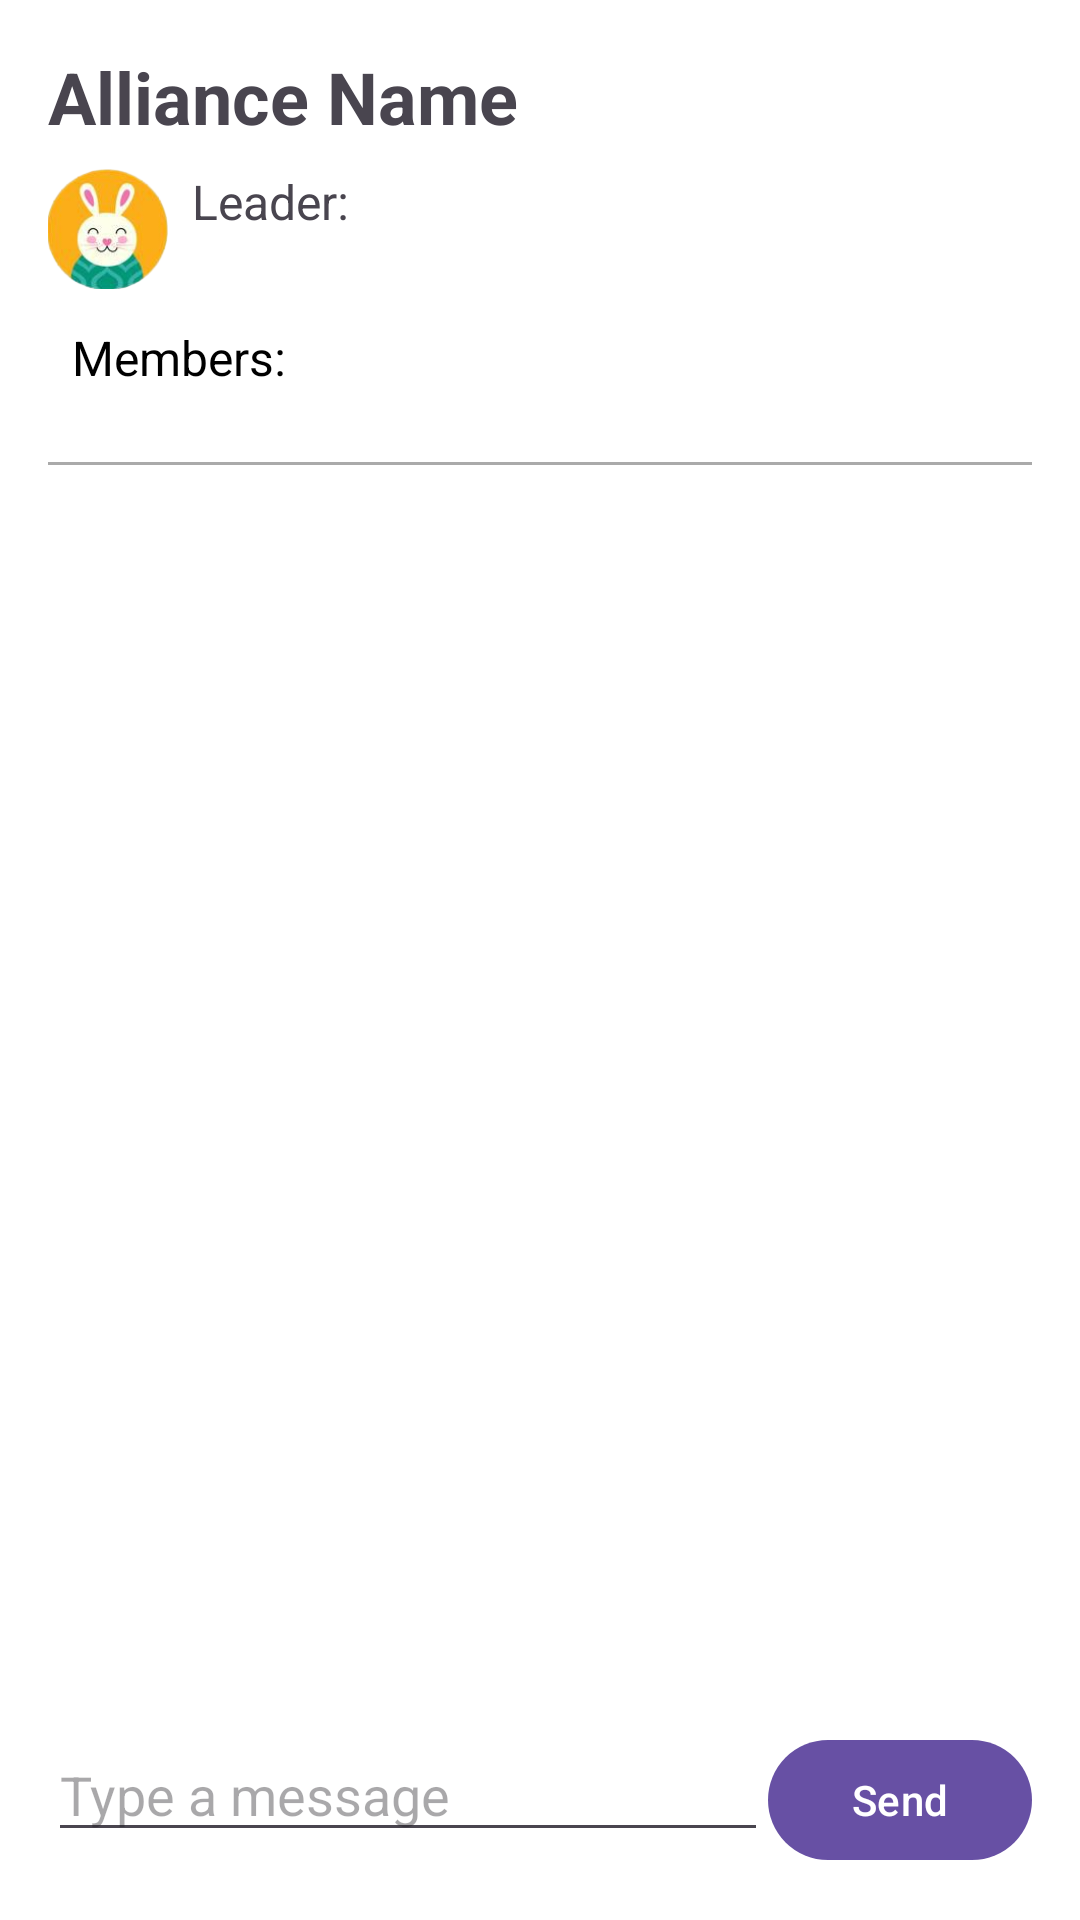

Here is an Android app screen rendered from its layout file. Give the layout XML and the strings, colors and styles it references.
<!-- AndroidManifest.xml: application theme Theme.HabitForge -->
<!-- res/layout/fragment_alliance.xml -->
<?xml version="1.0" encoding="utf-8"?>
<LinearLayout xmlns:android="http://schemas.android.com/apk/res/android"
    android:id="@+id/layout_alliance"
    android:layout_width="match_parent"
    android:layout_height="match_parent"
    android:orientation="vertical"
    android:padding="16dp"
    android:background="@color/white">

    
    <TextView
        android:id="@+id/text_alliance_name"
        android:layout_width="match_parent"
        android:layout_height="wrap_content"
        android:text="Alliance Name"
        android:textSize="24sp"
        android:textStyle="bold"
        android:paddingBottom="8dp"/>

    
    <LinearLayout
        android:layout_width="match_parent"
        android:layout_height="wrap_content"
        android:orientation="horizontal"
        android:paddingBottom="4dp">

        <ImageView
            android:id="@+id/image_leader_avatar"
            android:layout_width="40dp"
            android:layout_height="40dp"
            android:src="@drawable/avatar1"
            android:scaleType="centerCrop"
            android:layout_marginEnd="8dp"
            android:contentDescription="Leader avatar"/>

        <TextView
            android:id="@+id/text_leader"
            android:layout_width="wrap_content"
            android:layout_height="wrap_content"
            android:text="Leader: "
            android:textSize="16sp"/>
    </LinearLayout>

    <Button
        android:id="@+id/button_disband_alliance"
        android:layout_width="match_parent"
        android:layout_height="wrap_content"
        android:text="Ukini savez"
        android:visibility="gone"
        android:backgroundTint="@color/red"
        android:textColor="@android:color/white"
        android:layout_marginTop="8dp"/>


    <Button
        android:id="@+id/button_start_mission"
        android:layout_width="match_parent"
        android:layout_height="wrap_content"
        android:text="Start Special Mission"
        android:visibility="gone"
        android:backgroundTint="@color/purple_500"
        android:textColor="@android:color/white"
        android:layout_marginTop="8dp" />


    <TextView
        android:id="@+id/text_example"
        android:layout_width="wrap_content"
        android:layout_height="wrap_content"
        android:text="Members:"
        android:textSize="16sp"
        android:textColor="@android:color/black"
        android:padding="8dp"/>

    <LinearLayout
        android:id="@+id/layout_members"
        android:layout_width="match_parent"
        android:layout_height="wrap_content"
        android:orientation="vertical"
        android:paddingBottom="16dp">
    </LinearLayout>

    <View
        android:layout_width="match_parent"
        android:layout_height="1dp"
        android:background="@android:color/darker_gray"
        android:layout_marginBottom="8dp"/>

    
    <androidx.recyclerview.widget.RecyclerView
        android:id="@+id/recycler_alliance_messages"
        android:layout_width="match_parent"
        android:layout_height="0dp"
        android:layout_weight="1"
        android:scrollbars="vertical"/>

    
    <LinearLayout
        android:layout_width="match_parent"
        android:layout_height="wrap_content"
        android:orientation="horizontal"
        android:paddingTop="8dp">

        <EditText
            android:id="@+id/edit_message"
            android:layout_width="0dp"
            android:layout_weight="1"
            android:layout_height="wrap_content"
            android:hint="Type a message"/>

        <Button
            android:id="@+id/button_send_message"
            android:layout_width="wrap_content"
            android:layout_height="wrap_content"
            android:text="Send"/>
    </LinearLayout>

</LinearLayout>
<!-- resources referenced by this layout -->
<resources>
  <color name="purple_500">#6200EE</color>
  <color name="red">#E53935</color>
  <color name="white">#FFFFFFFF</color>
  <!-- drawable avatar1: png bitmap (drawable, 26501 bytes) -->
  <style name="Theme.HabitForge" parent="Base.Theme.HabitForge" />
  <style name="Base.Theme.HabitForge" parent="Theme.Material3.DayNight.NoActionBar">
          
          
      </style>
</resources>
